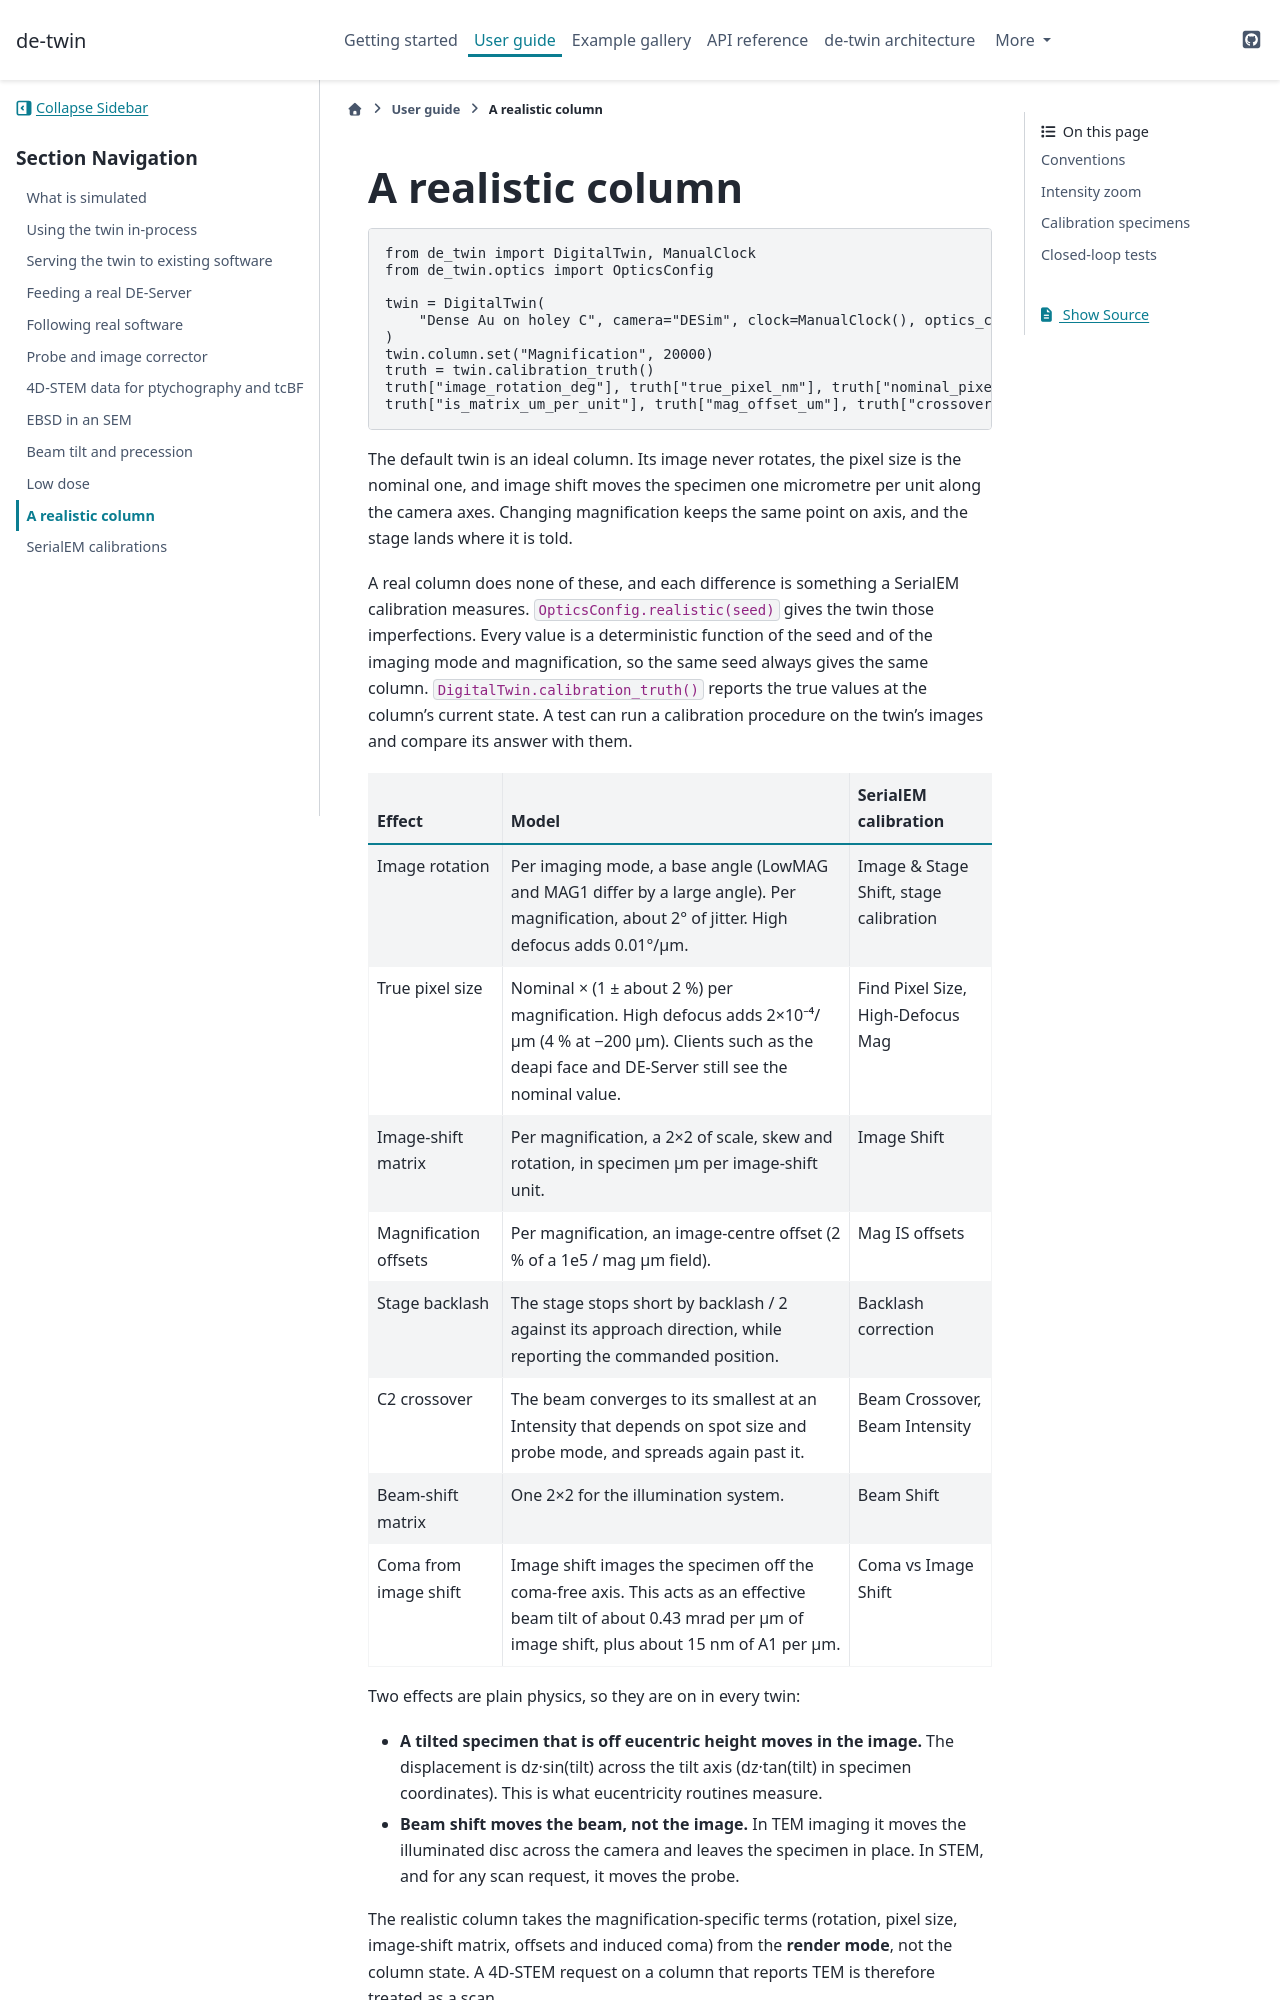

repository: directelectron/de-twin · page: v0.4.1/user_guide/realistic_column.html · generator: sphinx

# A realistic column

```python
from de_twin import DigitalTwin, ManualClock
from de_twin.optics import OpticsConfig

twin = DigitalTwin(
    "Dense Au on holey C", camera="DESim", clock=ManualClock(), optics_config=OpticsConfig.realistic(seed=7)
)
twin.column.set("Magnification", 20000)
truth = twin.calibration_truth()
truth["image_rotation_deg"], truth["true_pixel_nm"], truth["nominal_pixel_nm"]
truth["is_matrix_um_per_unit"], truth["mag_offset_um"], truth["crossover_intensity"]
```

The default twin is an ideal column. Its image never rotates, the pixel size is the nominal
one, and image shift moves the specimen one micrometre per unit along the camera axes.
Changing magnification keeps the same point on axis, and the stage lands where it is told.

A real column does none of these, and each difference is something a SerialEM calibration
measures. `OpticsConfig.realistic(seed)` gives the twin those imperfections. Every value is a
deterministic function of the seed and of the imaging mode and magnification, so the same
seed always gives the same column. `DigitalTwin.calibration_truth()` reports the true values
at the column's current state. A test can run a calibration procedure on the twin's images
and compare its answer with them.

| Effect | Model | SerialEM calibration |
|---|---|---|
| Image rotation | Per imaging mode, a base angle (LowMAG and MAG1 differ by a large angle). Per magnification, about 2° of jitter. High defocus adds 0.01°/µm. | Image & Stage Shift, stage calibration |
| True pixel size | Nominal × (1 ± about 2 %) per magnification. High defocus adds 2×10⁻⁴/µm (4 % at −200 µm). Clients such as the deapi face and DE-Server still see the nominal value. | Find Pixel Size, High-Defocus Mag |
| Image-shift matrix | Per magnification, a 2×2 of scale, skew and rotation, in specimen µm per image-shift unit. | Image Shift |
| Magnification offsets | Per magnification, an image-centre offset (2 % of a 1e5 / mag µm field). | Mag IS offsets |
| Stage backlash | The stage stops short by backlash / 2 against its approach direction, while reporting the commanded position. | Backlash correction |
| C2 crossover | The beam converges to its smallest at an Intensity that depends on spot size and probe mode, and spreads again past it. | Beam Crossover, Beam Intensity |
| Beam-shift matrix | One 2×2 for the illumination system. | Beam Shift |
| Coma from image shift | Image shift images the specimen off the coma-free axis. This acts as an effective beam tilt of about 0.43 mrad per µm of image shift, plus about 15 nm of A1 per µm. | Coma vs Image Shift |

Two effects are plain physics, so they are on in every twin:

- **A tilted specimen that is off eucentric height moves in the image.** The displacement is
  dz·sin(tilt) across the tilt axis (dz·tan(tilt) in specimen coordinates). This is what
  eucentricity routines measure.
- **Beam shift moves the beam, not the image.** In TEM imaging it moves the illuminated disc
  across the camera and leaves the specimen in place. In STEM, and for any scan request, it
  moves the probe.
